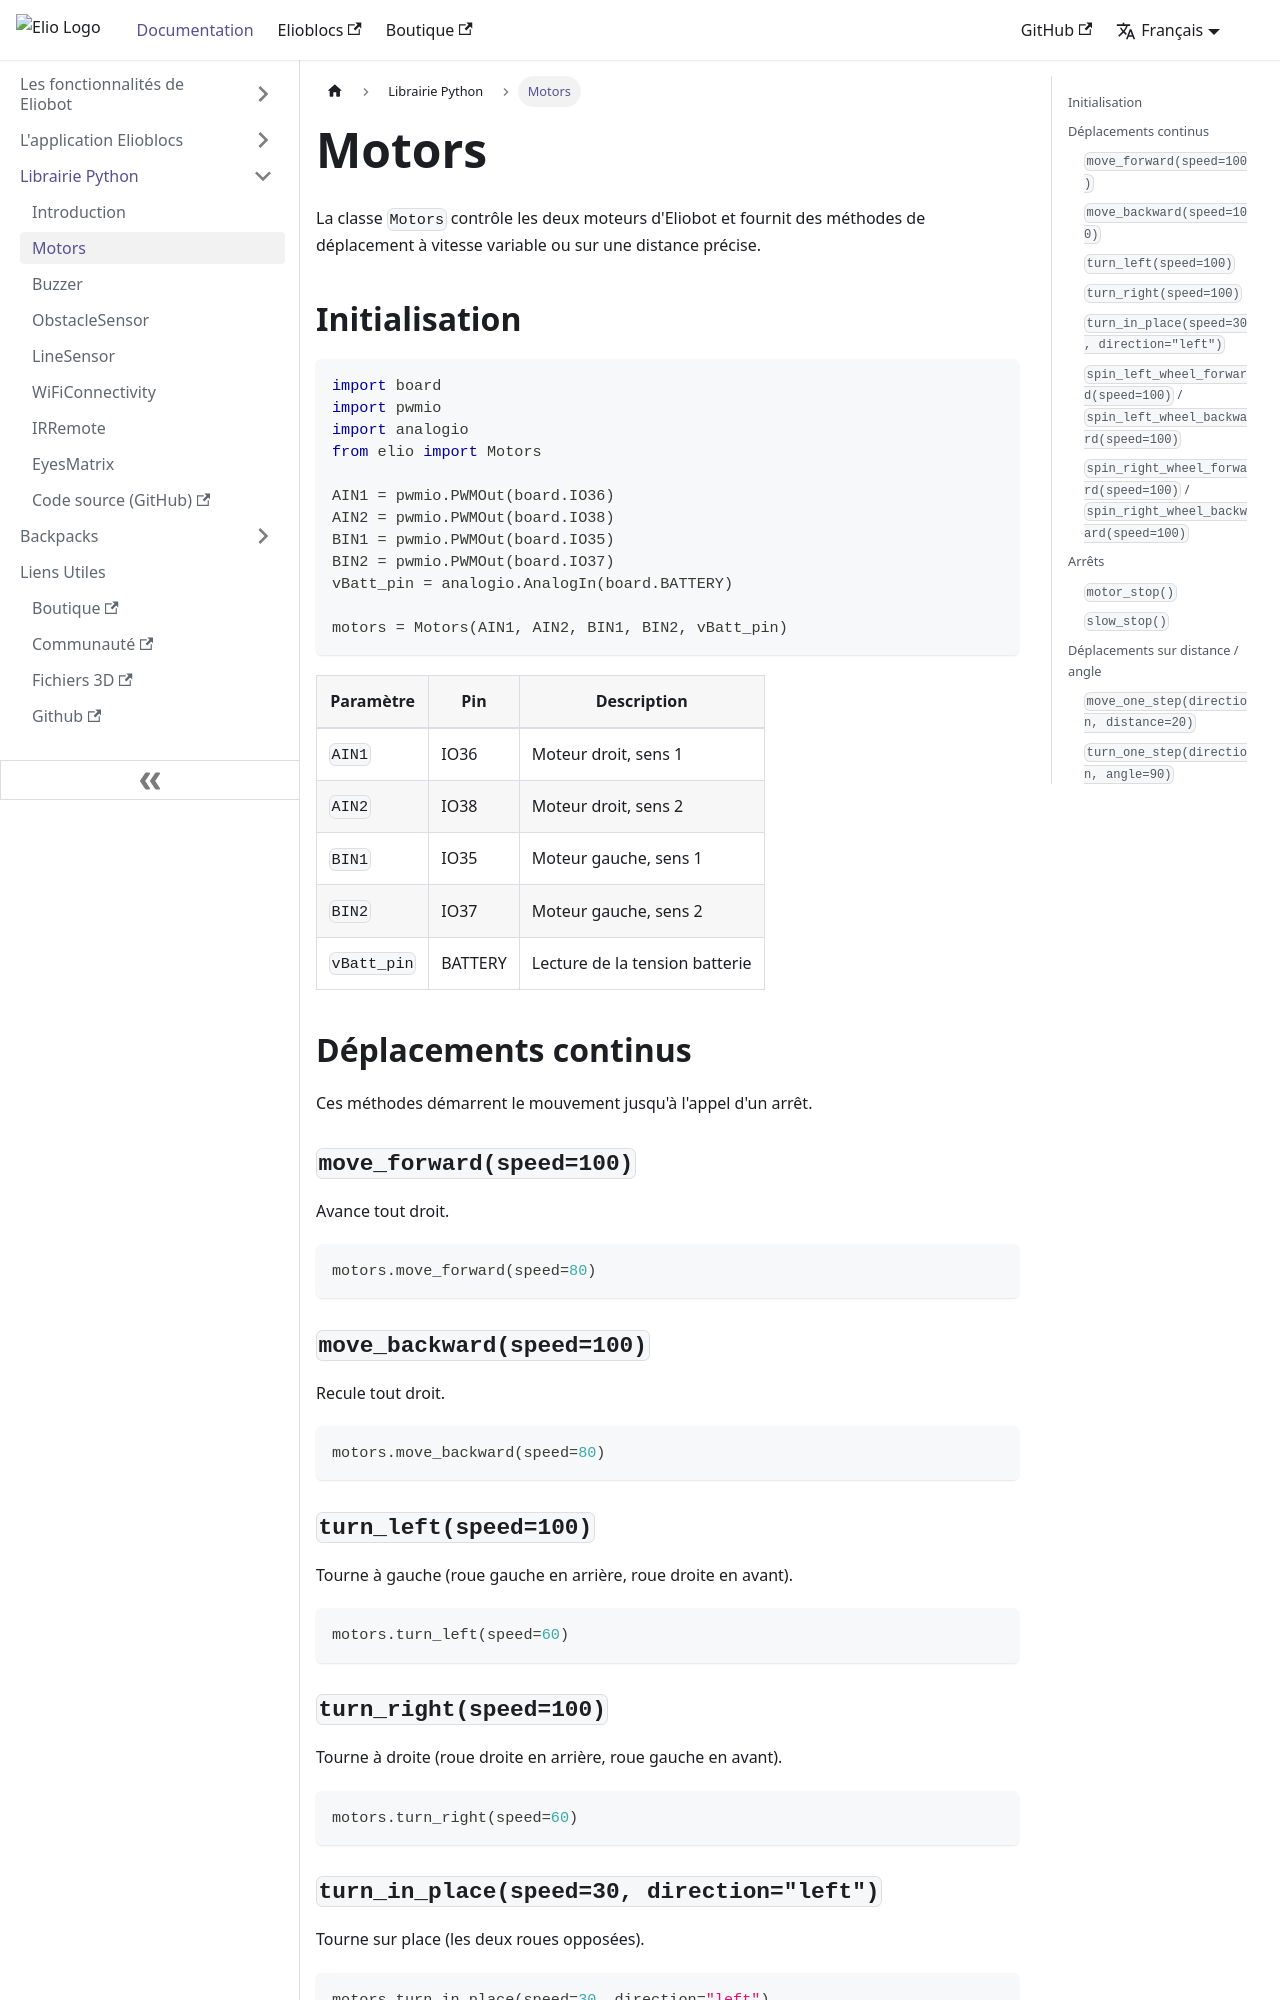

repository: Eliobot/documentation · page: docs/python_lib/motors.html · generator: docusaurus

---
sidebar_position: 1
title: "Motors"
description: "Classe Motors — contrôle des moteurs d'Eliobot"
---

# Motors

La classe `Motors` contrôle les deux moteurs d'Eliobot et fournit des méthodes de déplacement à vitesse variable ou sur une distance précise.

## Initialisation

```python
import board
import pwmio
import analogio
from elio import Motors

AIN1 = pwmio.PWMOut(board.IO36)
AIN2 = pwmio.PWMOut(board.IO38)
BIN1 = pwmio.PWMOut(board.IO35)
BIN2 = pwmio.PWMOut(board.IO37)
vBatt_pin = analogio.AnalogIn(board.BATTERY)

motors = Motors(AIN1, AIN2, BIN1, BIN2, vBatt_pin)
```

| Paramètre   | Pin   | Description                    |
|-------------|-------|--------------------------------|
| `AIN1`      | IO36  | Moteur droit, sens 1           |
| `AIN2`      | IO38  | Moteur droit, sens 2           |
| `BIN1`      | IO35  | Moteur gauche, sens 1          |
| `BIN2`      | IO37  | Moteur gauche, sens 2          |
| `vBatt_pin` | BATTERY | Lecture de la tension batterie |

## Déplacements continus

Ces méthodes démarrent le mouvement jusqu'à l'appel d'un arrêt.

### `move_forward(speed=100)`

Avance tout droit.

```python
motors.move_forward(speed=80)
```

### `move_backward(speed=100)`

Recule tout droit.

```python
motors.move_backward(speed=80)
```

### `turn_left(speed=100)`

Tourne à gauche (roue gauche en arrière, roue droite en avant).

```python
motors.turn_left(speed=60)
```

### `turn_right(speed=100)`

Tourne à droite (roue droite en arrière, roue gauche en avant).

```python
motors.turn_right(speed=60)
```
